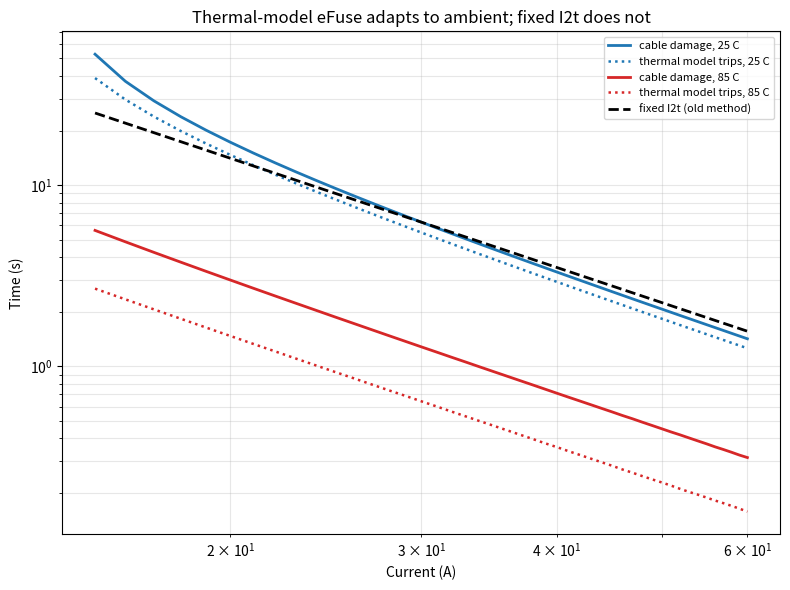

Recreate this plot in Python.
import numpy as np
import matplotlib
matplotlib.use("Agg")
import matplotlib.pyplot as plt

R20, alpha = 0.0344, 0.00393
Cth, Rth   = 2.5, 9.0
T_limit    = 105.0
T_TRIP     = 95.0     # trip early, leave safety margin

def time_to_limit(current, T_amb, max_time=600.0, dt=0.001):
    T = T_amb
    for i in range(int(max_time / dt)):
        R = R20 * (1 + alpha * (T - 20))
        T += (current**2 * R - (T - T_amb) / Rth) / Cth * dt
        if T >= T_limit:
            return i * dt
    return None

def thermal_model_trip(current, T_amb, max_time=600.0, dt=0.001):
    """The eFuse runs its own copy of the cable model and trips on
       ESTIMATED temperature, not on accumulated I^2*t."""
    T_est = T_amb
    for i in range(int(max_time / dt)):
        R = R20 * (1 + alpha * (T_est - 20))
        T_est += (current**2 * R - (T_est - T_amb) / Rth) / Cth * dt
        if T_est >= T_TRIP:
            return i * dt
    return None

def i2t_trip_time(current, K):
    return K / current**2

K = 30**2 * time_to_limit(30, 25.0)
currents = np.arange(15, 61, 1.0)

plt.figure(figsize=(8, 6))
for T_amb, c in [(25, "tab:blue"), (85, "tab:red")]:
    dmg = [(I, time_to_limit(I, T_amb)) for I in currents]
    dmg = [(I, t) for I, t in dmg if t]
    plt.loglog([p[0] for p in dmg], [p[1] for p in dmg], color=c, lw=2,
               label=f"cable damage, {T_amb} C")

    trip = [(I, thermal_model_trip(I, T_amb)) for I in currents]
    trip = [(I, t) for I, t in trip if t]
    plt.loglog([p[0] for p in trip], [p[1] for p in trip], color=c,
               lw=1.8, linestyle=":", label=f"thermal model trips, {T_amb} C")

plt.loglog(currents, [i2t_trip_time(I, K) for I in currents],
           "k--", lw=2, label="fixed I2t (old method)")

plt.xlabel("Current (A)")
plt.ylabel("Time (s)")
plt.title("Thermal-model eFuse adapts to ambient; fixed I2t does not")
plt.legend(fontsize=8)
plt.grid(True, which="both", alpha=0.3)
plt.tight_layout()
plt.savefig("step5_thermal_model.png", dpi=150)

print(f"{'I':>4} {'amb':>5} {'damage':>8} {'I2t':>8} {'model':>8}   I2t      model")
for T_amb in [25, 85]:
    for I in [20, 30, 40, 50]:
        d  = time_to_limit(I, T_amb)
        f  = i2t_trip_time(I, K)
        m  = thermal_model_trip(I, T_amb)
        v1 = "DAMAGED" if f > d else "ok"
        v2 = "DAMAGED" if m > d else "ok"
        print(f"{I:4.0f} {T_amb:5.0f} {d:8.2f} {f:8.2f} {m:8.2f}   {v1:8} {v2}")
